Run: headless pygame with SDL's dummy video driver; simulated clock (each Clock.tick advances the game by its frame time, no real sleeping); random seed 0; keys injected as events and as key.get_pressed() state; no mouse input.
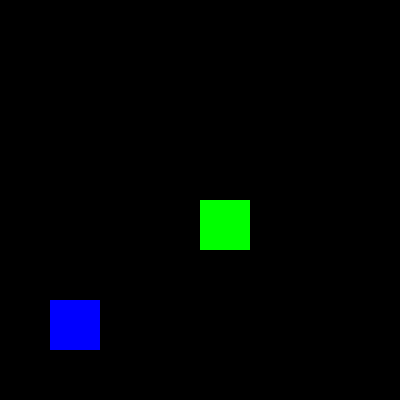
Frame 1 of 4 · flips 1–60 · no input
Frame 2 of 4 · flips 61–180 · tapped SPACE, RETURN · held RIGHT (→), D · screen unchanged from frame 1, image omitted
Frame 3 of 4 · flips 181–300 · held DOWN (↓), S · screen unchanged from frame 2, image omitted
Frame 4 of 4 · flips 301–420 · held LEFT (←), A, UP (↑), W · screen unchanged from frame 3, image omitted

The pygame program that drew these frames:

import pygame

# Inicializa Pygame
pygame.init()

# Colores
AZUL = (0, 0, 255)
VERDE = (0, 255, 0)
NEGRO = (0, 0, 0)

# Configurar la ventana
ancho_ventana = 400
alto_ventana = 400
ventana = pygame.display.set_mode((ancho_ventana, alto_ventana))

# Título de la ventana
pygame.display.set_caption("Formas Paralizadas")

# Posición inicial del primer cuadrado
x_cuadrado = 50
y_cuadrado = 50

# Velocidad de movimiento
velocidad = 5

# Estado para saber si el primer cuadrado está paralizado
cuadrado_paralizado = False

# Bucle principal
ejecutando = True
while ejecutando:
    for evento in pygame.event.get():
        if evento.type == pygame.QUIT:
            ejecutando = False

    # Color de fondo
    ventana.fill(NEGRO)

    if not cuadrado_paralizado:
        # Mueve el cuadrado hacia abajo
        y_cuadrado += velocidad
        
        # Condición para detener el cuadrado
        if y_cuadrado >= 300:
            cuadrado_paralizado = True  # Paraliza el cuadrado cuando llega a esta posición
    
    # Dibuja el primer cuadrado
    pygame.draw.rect(ventana, AZUL, (x_cuadrado, y_cuadrado, 50, 50))

    if cuadrado_paralizado:
        # Dibuja un segundo cuadrado cuando el primero está paralizado
        pygame.draw.rect(ventana, VERDE, (200, 200, 50, 50))

    # Actualiza la pantalla
    pygame.display.flip()

# Salir de Pygame
pygame.quit()
